Run: headless pygame with SDL's dummy video driver; simulated clock (each Clock.tick advances the game by its frame time, no real sleeping); random seed 0; keys injected as events and as key.get_pressed() state; no mouse input.
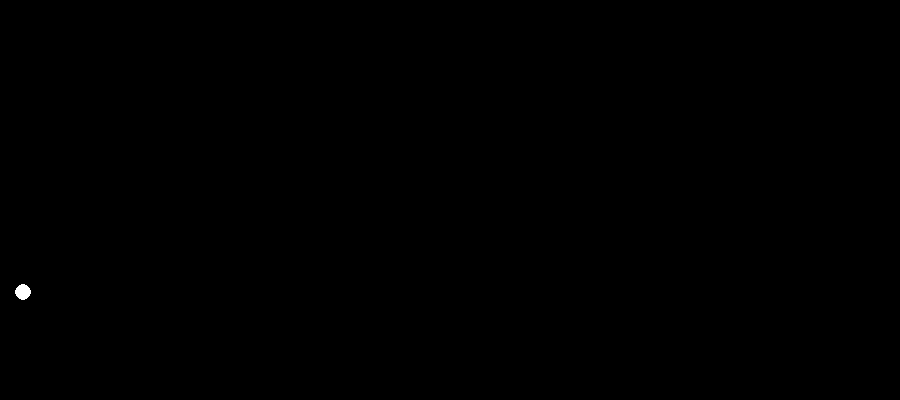
Frame 1 of 4 · flips 1–60 · no input
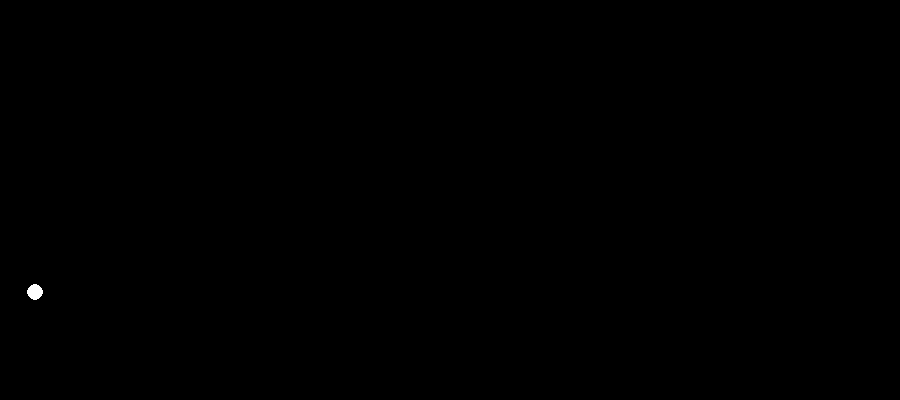
Frame 2 of 4 · flips 61–180 · tapped SPACE, RETURN · held RIGHT (→), D
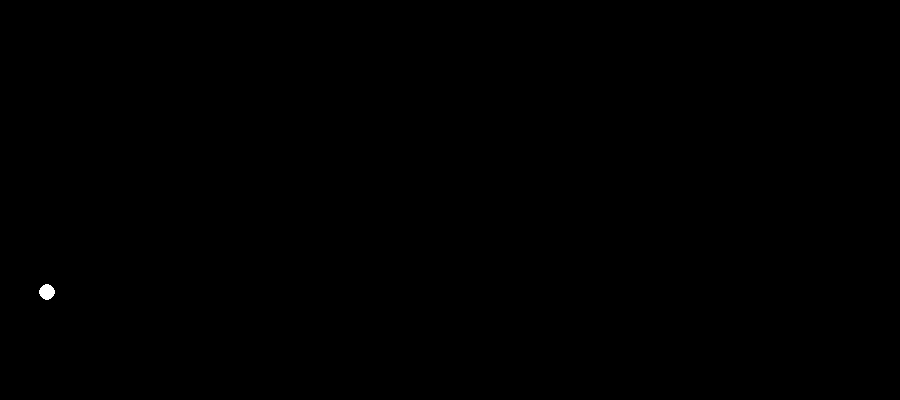
Frame 3 of 4 · flips 181–300 · held DOWN (↓), S
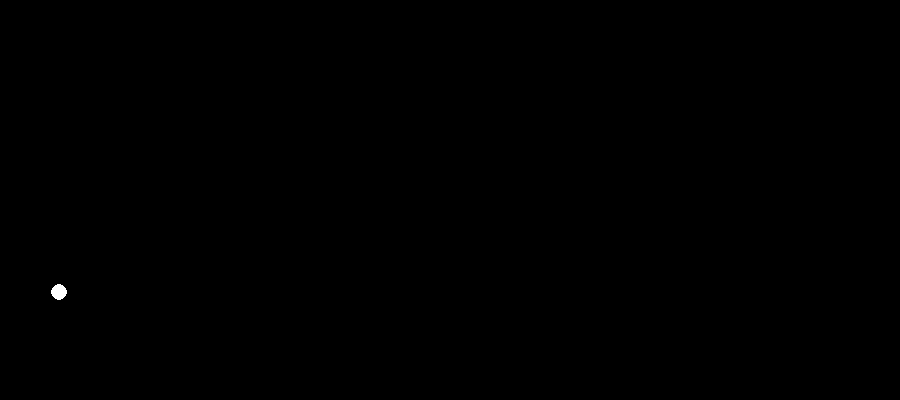
Frame 4 of 4 · flips 301–420 · held LEFT (←), A, UP (↑), W

The pygame program that drew these frames:

import pygame, math

pygame.init()

screen = pygame.display.set_mode((900,400))
pygame.display.set_caption("Projectile")

running = True

X = 0+8
Y = 300-8

Degree = 4
Radians = math.radians(Degree)
InitialVelocity = 10 #0.1px per frame <==> 10m/s
HorizontalVelocity = X + InitialVelocity * math.cos(Radians)
VerticalVelocity = Y + InitialVelocity * math.sin(Radians)
Acceleration = 9.81

while running:
	for event in pygame.event.get():
		if event.type == pygame.QUIT:
			running = False

	screen.fill((0,0,0))
	pygame.draw.circle(screen, (255,255,255), (HorizontalVelocity,VerticalVelocity), 8, 8)
	HorizontalVelocity+=0.01 * InitialVelocity * math.cos(Radians)
	# VerticalVelocity-=0.01 * InitialVelocity * math.sin(Radians)
	# pygame.draw.line(screen, (255,255,255), (HorizontalVelocity, VerticalVelocity), (HorizontalVelocity+0.01, VerticalVelocity))
	# screen.draw.fill_circle((0+8,300-8), 8, (255,0,0))
	# pygame.draw.rect(screen, (0,0,0), (0, 300, 900, 100))
	pygame.display.update()
